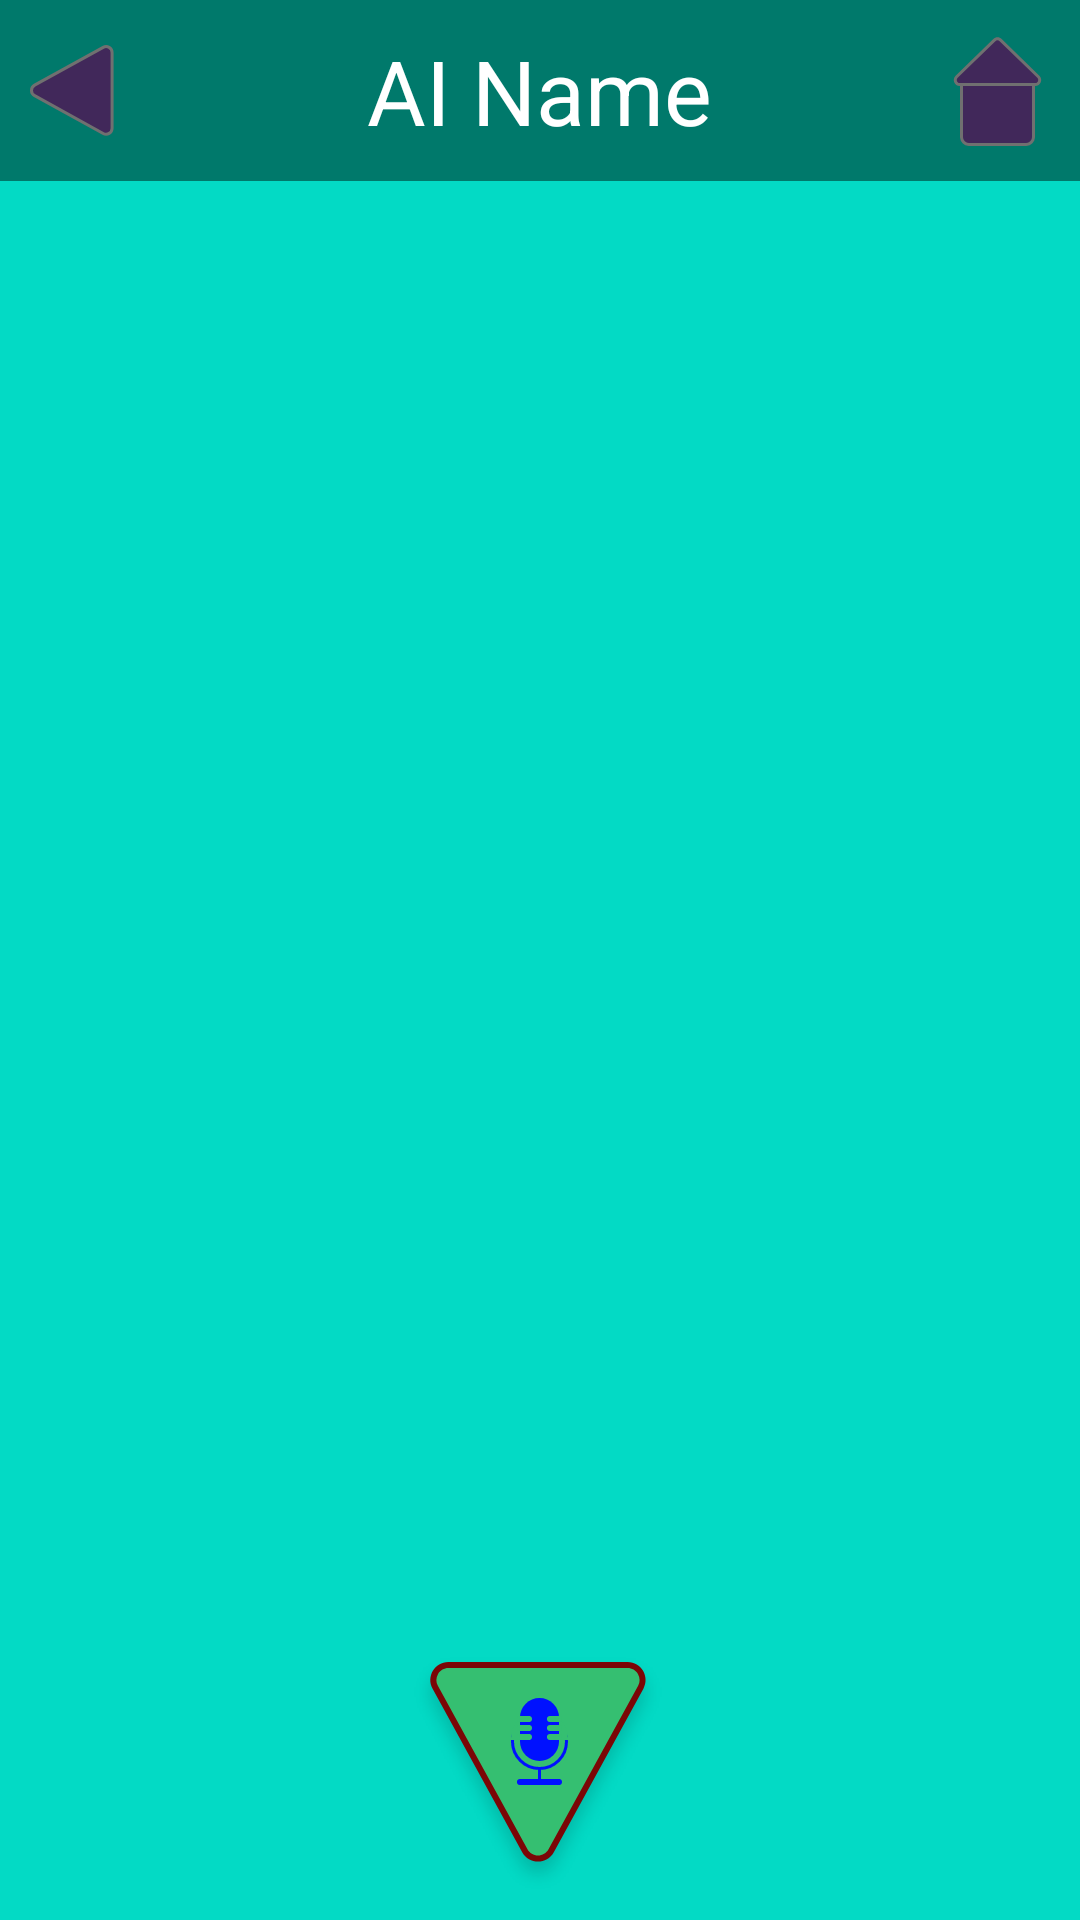

Layout XML and referenced resources for this Android screen:
<!-- AndroidManifest.xml: application theme Theme.MLSpeech -->
<!-- res/layout/activity_main.xml -->
<?xml version="1.0" encoding="utf-8"?>
<androidx.constraintlayout.widget.ConstraintLayout xmlns:android="http://schemas.android.com/apk/res/android"
    xmlns:app="http://schemas.android.com/apk/res-auto"
    xmlns:tools="http://schemas.android.com/tools"
    android:layout_width="match_parent"
    android:layout_height="match_parent"
    android:background="@color/teal_200"
    tools:context=".MainActivity">

    <include
        android:id="@+id/include"
        layout="@layout/navigation_bar" />

    <Button
        android:id="@+id/buttonRecord"
        android:layout_width="wrap_content"
        android:layout_height="wrap_content"
        android:background="@drawable/manual_record"
        android:foreground="@drawable/manual_record"
        app:layout_constraintBottom_toBottomOf="parent"
        app:layout_constraintEnd_toEndOf="parent"
        app:layout_constraintHorizontal_bias="0.498"
        app:layout_constraintStart_toStartOf="parent"
        app:layout_constraintTop_toTopOf="parent"
        app:layout_constraintVertical_bias="1" />

</androidx.constraintlayout.widget.ConstraintLayout>
<!-- res/layout/navigation_bar.xml (included above) -->
<?xml version="1.0" encoding="utf-8"?>
<RelativeLayout xmlns:android="http://schemas.android.com/apk/res/android"
    android:layout_width="match_parent"
    android:layout_height="wrap_content"
    android:background="#00796B">

    <RelativeLayout
        android:layout_width="match_parent"
        android:layout_height="wrap_content"
        android:padding="10dp">

        <ImageView
            android:id="@+id/homebutton"
            android:layout_width="wrap_content"
            android:layout_height="wrap_content"
            android:layout_alignParentRight="true"
            android:layout_centerVertical="true"
            android:background="@drawable/home" />

        <TextView
            android:id="@+id/submenutitle"
            android:layout_width="wrap_content"
            android:layout_height="wrap_content"
            android:layout_centerInParent="true"
            android:text="AI Name"
            android:textColor="#FFFFFF"
            android:textSize="30dp" />

        <ImageView
            android:id="@+id/exitbutton"
            android:layout_width="wrap_content"
            android:layout_height="wrap_content"

            android:layout_centerVertical="true"
            android:background="@drawable/polygon_1" />


    </RelativeLayout>

</RelativeLayout>
<!-- resources referenced by this layout -->
<resources>
  <!-- drawable home: png bitmap (drawable-hdpi, 819 bytes) -->
  <!-- drawable manual_record: png bitmap (drawable-hdpi, 7296 bytes) -->
  <!-- drawable polygon_1: png bitmap (drawable-hdpi, 1022 bytes) -->
  <style name="Theme.MLSpeech" parent="Theme.MaterialComponents.DayNight.NoActionBar">
          
          <item name="colorPrimary">@color/purple_500</item>
          <item name="colorPrimaryVariant">@color/purple_700</item>
          <item name="colorOnPrimary">@color/white</item>
          
          <item name="colorSecondary">@color/teal_200</item>
          <item name="colorSecondaryVariant">@color/teal_700</item>
          <item name="colorOnSecondary">@color/black</item>
          
          <item name="android:statusBarColor" tools:targetApi="l">?attr/colorPrimaryVariant</item>
          
      </style>
  <!-- not gathered from this repository: default colours our renderer supplied (Android Studio template values) -->
  <color name="purple_500">#FF6200EE</color>
  <color name="purple_700">#FF3700B3</color>
  <color name="teal_200">#FF03DAC5</color>
  <color name="teal_700">#FF018786</color>
  <color name="black">#FF000000</color>
  <color name="white">#FFFFFFFF</color>
</resources>
